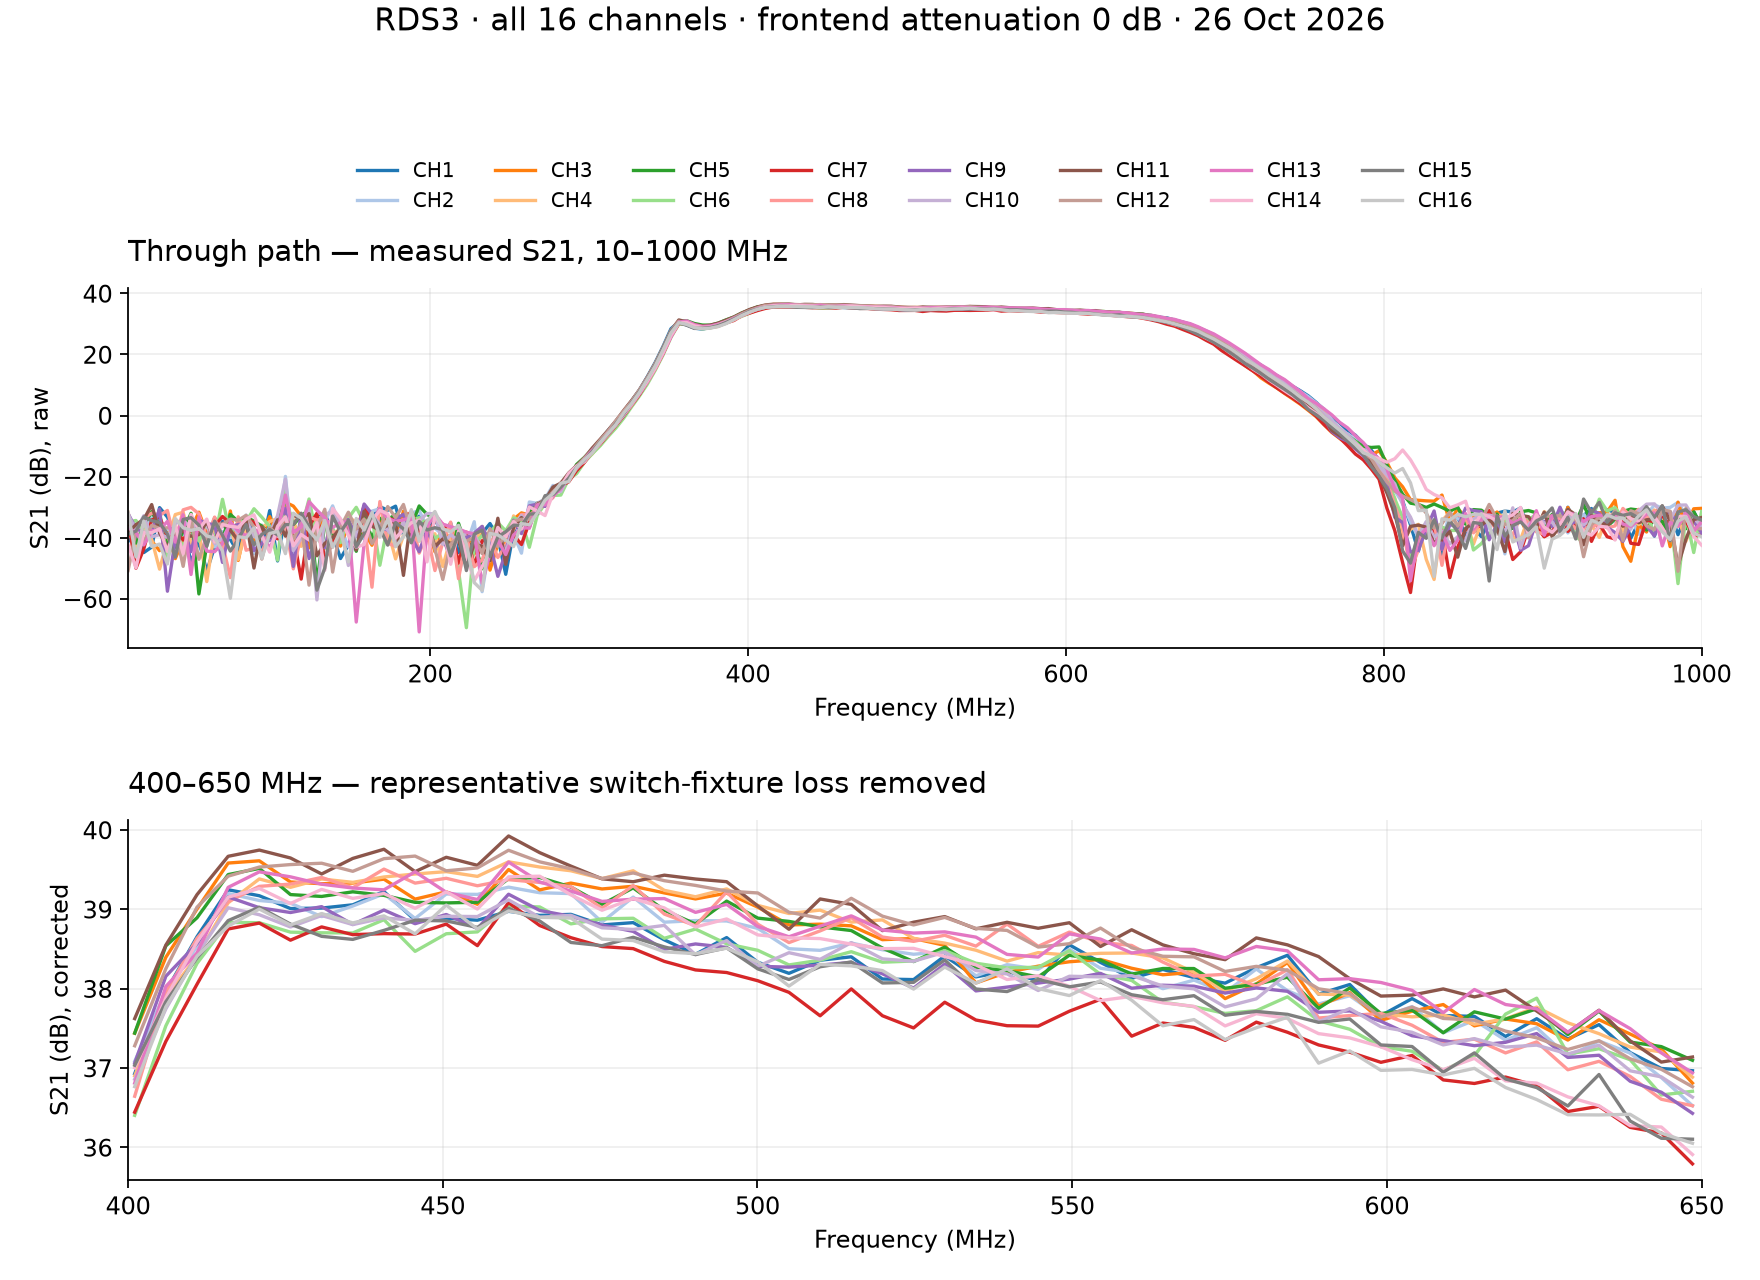

Data behind this chart, as committed beside it:
job_id, channel, frequency_mhz, s21_raw_db
139, 1, 10.0, -41.22
139, 1, 14.95, -39.07
139, 1, 19.9, -44.86
139, 1, 24.85, -43.09
139, 1, 29.8, -30.15
139, 1, 34.75, -33.23
139, 1, 39.7, -39.25
139, 1, 44.65, -36.44
139, 1, 49.6, -48.06
139, 1, 54.55, -41.19
139, 1, 59.5, -50.92
139, 1, 64.45, -43.02
139, 1, 69.4, -34.63
139, 1, 74.35, -40.59
139, 1, 79.3, -44.98
139, 1, 84.25, -34.13
139, 1, 89.2, -37.89
139, 1, 94.15, -43.08
139, 1, 99.1, -31.12
139, 1, 104, -47.62
139, 1, 109.0, -31.57
139, 1, 114, -46.66
139, 1, 118.9, -35.26
139, 1, 123.8, -40.49
139, 1, 128.8, -33.86
139, 1, 133.8, -31.7
139, 1, 138.7, -38.86
139, 1, 143.7, -46.82
139, 1, 148.6, -42.38
139, 1, 153.6, -36.37
139, 1, 158.5, -32.22
139, 1, 163.4, -33.37
139, 1, 168.4, -29.82
139, 1, 173.3, -31.01
139, 1, 178.3, -29.68
139, 1, 183.2, -39.08
139, 1, 188.2, -35.51
139, 1, 193.2, -32.94
139, 1, 198.1, -36.32
139, 1, 203.1, -34.21
139, 1, 208.0, -38.5
139, 1, 212.9, -35.19
139, 1, 217.9, -44.85
139, 1, 222.8, -40.85
139, 1, 227.8, -42.53
139, 1, 232.8, -38.58
139, 1, 237.7, -35.36
139, 1, 242.7, -39.84
139, 1, 247.6, -51.99
139, 1, 252.6, -38.05
139, 1, 257.5, -32.5
139, 1, 262.4, -33.52
139, 1, 267.4, -30.24
139, 1, 272.4, -29.57
139, 1, 277.3, -24.37
139, 1, 282.2, -23.24
139, 1, 287.2, -20.11
139, 1, 292.1, -16.62
139, 1, 297.1, -14.08
139, 1, 302.1, -11.18
... 3,156 more rows
